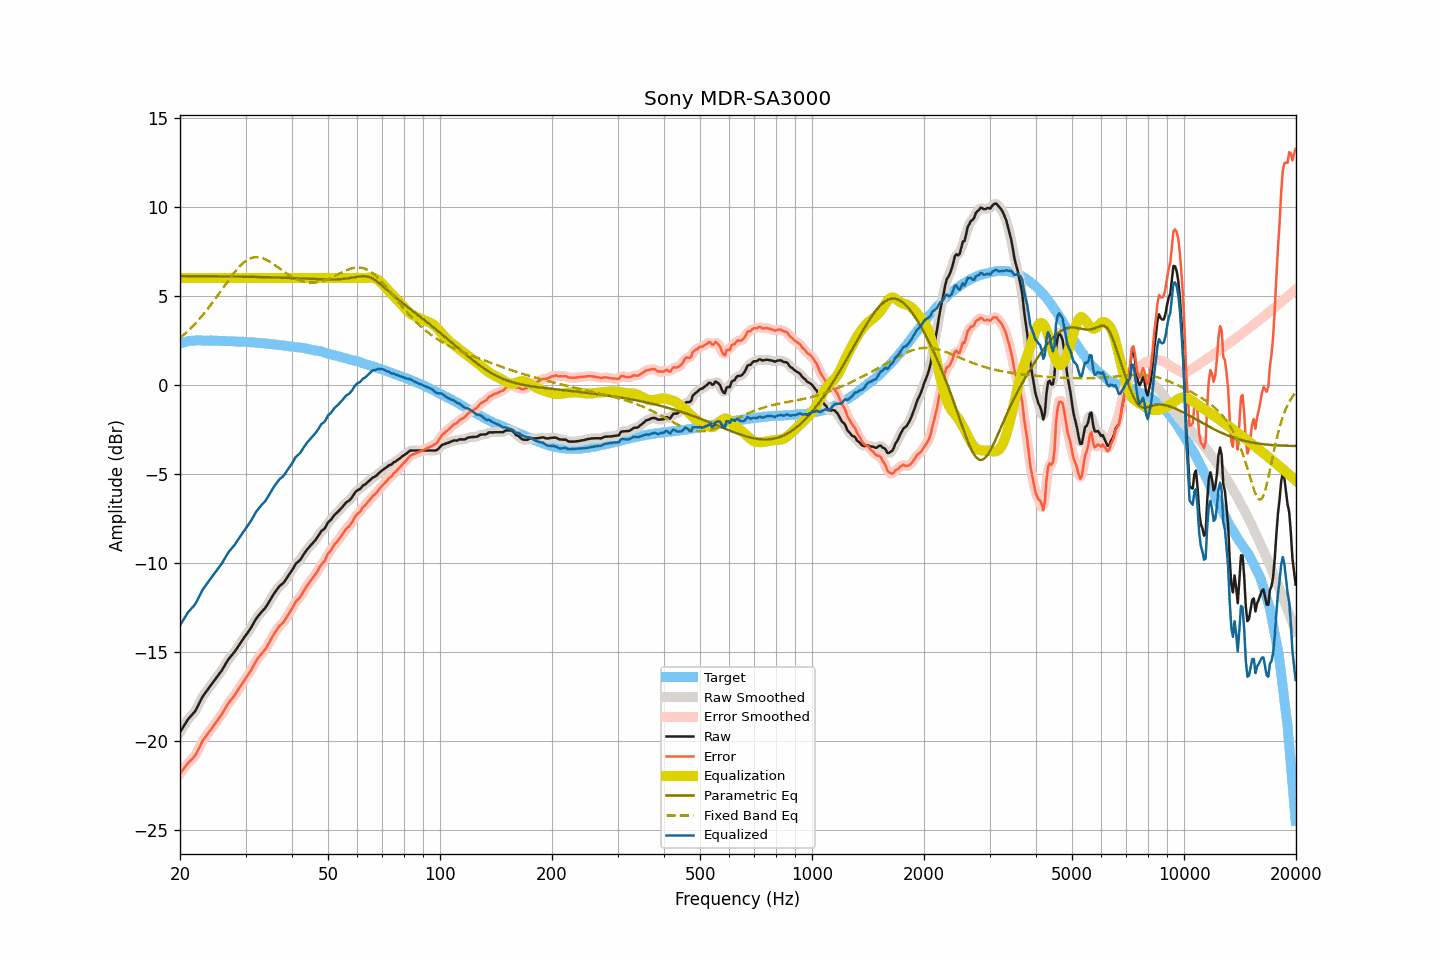

The data file committed next to this chart (first rows):
frequency, raw, smoothed, error, error_smoothed, equalization, parametric_eq, fixed_band_eq, equalized_raw, equalized_smoothed, target
20.00, -19.49, -19.50, -21.82, -21.82, 6.00, 6.11, 2.64, -13.49, -13.50, 2.32
20.20, -19.34, -19.34, -21.70, -21.69, 6.00, 6.11, 2.71, -13.34, -13.34, 2.35
20.40, -19.20, -19.19, -21.58, -21.57, 6.00, 6.11, 2.79, -13.20, -13.19, 2.38
20.61, -19.06, -19.05, -21.46, -21.46, 6.00, 6.11, 2.87, -13.06, -13.05, 2.40
20.81, -18.90, -18.91, -21.33, -21.34, 6.00, 6.11, 2.95, -12.90, -12.91, 2.43
21.02, -18.76, -18.77, -21.22, -21.23, 6.00, 6.11, 3.03, -12.76, -12.77, 2.46
21.23, -18.66, -18.66, -21.13, -21.13, 6.00, 6.11, 3.12, -12.66, -12.66, 2.47
21.44, -18.56, -18.56, -21.04, -21.04, 6.00, 6.11, 3.21, -12.56, -12.56, 2.48
21.66, -18.46, -18.47, -20.95, -20.95, 6.00, 6.11, 3.30, -12.46, -12.47, 2.49
21.87, -18.36, -18.35, -20.85, -20.84, 6.00, 6.11, 3.39, -12.36, -12.35, 2.49
22.09, -18.22, -18.21, -20.72, -20.71, 6.00, 6.10, 3.49, -12.22, -12.21, 2.50
22.31, -18.04, -18.05, -20.54, -20.55, 6.00, 6.10, 3.59, -12.04, -12.05, 2.50
22.54, -17.87, -17.86, -20.36, -20.36, 6.00, 6.10, 3.69, -11.87, -11.86, 2.50
22.76, -17.68, -17.68, -20.18, -20.17, 6.00, 6.10, 3.79, -11.68, -11.68, 2.50
22.99, -17.50, -17.52, -19.99, -20.01, 6.00, 6.10, 3.90, -11.50, -11.52, 2.49
23.22, -17.37, -17.37, -19.86, -19.86, 6.00, 6.10, 4.01, -11.37, -11.37, 2.48
23.45, -17.25, -17.24, -19.74, -19.73, 6.00, 6.10, 4.12, -11.25, -11.24, 2.48
23.69, -17.13, -17.13, -19.61, -19.61, 6.00, 6.10, 4.24, -11.13, -11.13, 2.48
23.92, -17.00, -17.00, -19.48, -19.49, 6.00, 6.10, 4.35, -11.00, -11.00, 2.48
24.16, -16.88, -16.88, -19.37, -19.37, 6.00, 6.10, 4.47, -10.88, -10.88, 2.49
24.40, -16.76, -16.76, -19.25, -19.25, 6.00, 6.10, 4.59, -10.76, -10.76, 2.49
24.65, -16.63, -16.64, -19.11, -19.12, 6.00, 6.10, 4.72, -10.63, -10.64, 2.48
24.89, -16.51, -16.51, -18.99, -18.99, 6.00, 6.10, 4.84, -10.51, -10.51, 2.48
25.14, -16.39, -16.39, -18.87, -18.86, 6.00, 6.09, 4.97, -10.39, -10.39, 2.48
25.39, -16.26, -16.27, -18.74, -18.74, 6.00, 6.09, 5.09, -10.26, -10.27, 2.48
25.65, -16.14, -16.14, -18.62, -18.62, 6.00, 6.09, 5.22, -10.14, -10.14, 2.48
25.91, -16.03, -16.01, -18.49, -18.48, 6.00, 6.09, 5.35, -10.03, -10.01, 2.46
26.16, -15.87, -15.88, -18.33, -18.34, 6.00, 6.09, 5.48, -9.87, -9.88, 2.46
26.43, -15.73, -15.72, -18.19, -18.18, 6.00, 6.09, 5.60, -9.73, -9.72, 2.46
26.69, -15.57, -15.57, -18.03, -18.03, 6.00, 6.09, 5.73, -9.57, -9.57, 2.46
26.96, -15.41, -15.43, -17.87, -17.89, 6.00, 6.09, 5.86, -9.41, -9.43, 2.46
27.23, -15.30, -15.30, -17.76, -17.76, 6.00, 6.09, 5.98, -9.30, -9.30, 2.46
27.50, -15.19, -15.19, -17.65, -17.65, 6.00, 6.08, 6.10, -9.19, -9.19, 2.46
27.77, -15.09, -15.09, -17.54, -17.54, 6.00, 6.08, 6.22, -9.09, -9.09, 2.45
28.05, -14.97, -14.97, -17.42, -17.41, 6.00, 6.08, 6.33, -8.97, -8.97, 2.44
28.33, -14.84, -14.84, -17.27, -17.28, 6.00, 6.08, 6.44, -8.84, -8.84, 2.43
28.62, -14.71, -14.71, -17.14, -17.14, 6.00, 6.08, 6.55, -8.71, -8.71, 2.43
28.90, -14.57, -14.57, -17.00, -17.00, 6.00, 6.08, 6.64, -8.57, -8.57, 2.43
29.19, -14.43, -14.44, -16.85, -16.86, 6.00, 6.08, 6.74, -8.43, -8.44, 2.42
29.48, -14.30, -14.30, -16.73, -16.72, 6.00, 6.07, 6.82, -8.30, -8.30, 2.43
29.78, -14.17, -14.17, -16.59, -16.59, 6.00, 6.07, 6.90, -8.17, -8.17, 2.41
30.08, -14.05, -14.04, -16.46, -16.46, 6.00, 6.07, 6.96, -8.05, -8.04, 2.41
30.38, -13.91, -13.92, -16.32, -16.32, 6.00, 6.07, 7.02, -7.91, -7.92, 2.40
30.68, -13.78, -13.79, -16.18, -16.18, 6.00, 6.07, 7.07, -7.78, -7.79, 2.40
30.99, -13.65, -13.65, -16.04, -16.04, 6.00, 6.07, 7.11, -7.65, -7.65, 2.39
31.30, -13.49, -13.49, -15.88, -15.88, 6.00, 6.06, 7.14, -7.49, -7.49, 2.38
31.61, -13.33, -13.33, -15.72, -15.71, 6.00, 6.06, 7.16, -7.33, -7.33, 2.38
31.93, -13.18, -13.18, -15.55, -15.55, 6.00, 6.06, 7.17, -7.18, -7.18, 2.37
32.24, -13.04, -13.05, -15.40, -15.41, 6.00, 6.06, 7.17, -7.04, -7.05, 2.36
32.57, -12.93, -12.93, -15.29, -15.28, 6.00, 6.06, 7.16, -6.93, -6.93, 2.36
32.89, -12.82, -12.82, -15.17, -15.17, 6.00, 6.05, 7.15, -6.82, -6.82, 2.35
33.22, -12.71, -12.72, -15.05, -15.07, 6.00, 6.05, 7.12, -6.71, -6.72, 2.34
33.55, -12.62, -12.62, -14.96, -14.96, 6.00, 6.05, 7.09, -6.62, -6.62, 2.34
33.89, -12.52, -12.51, -14.85, -14.84, 6.00, 6.05, 7.05, -6.52, -6.51, 2.32
34.23, -12.38, -12.38, -14.70, -14.70, 6.00, 6.04, 7.01, -6.38, -6.38, 2.32
34.57, -12.23, -12.23, -14.54, -14.54, 6.00, 6.04, 6.96, -6.23, -6.23, 2.31
34.92, -12.07, -12.08, -14.37, -14.38, 6.00, 6.04, 6.91, -6.07, -6.08, 2.29
35.27, -11.92, -11.93, -14.22, -14.21, 6.00, 6.04, 6.85, -5.92, -5.93, 2.29
35.62, -11.78, -11.78, -14.06, -14.06, 6.00, 6.03, 6.79, -5.78, -5.78, 2.28
35.97, -11.64, -11.65, -13.91, -13.91, 6.00, 6.03, 6.72, -5.64, -5.65, 2.26
... 635 more rows
